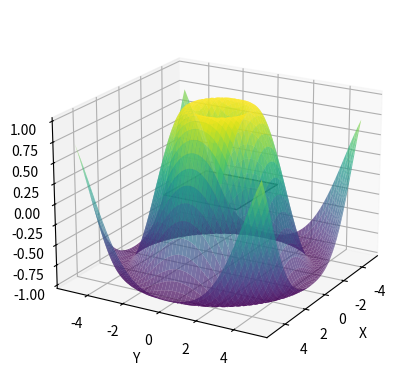

Write the Python code that produced this figure.
import numpy as np
import matplotlib.pyplot as plt
from mpl_toolkits.mplot3d import Axes3D
from mpl_toolkits.mplot3d.art3d import Poly3DCollection

# 创建数据
x = np.linspace(-5, 5, 100)
y = np.linspace(-5, 5, 100)
X, Y = np.meshgrid(x, y)
Z = np.sin(np.sqrt(X**2 + Y**2))

# 创建三维图形
fig = plt.figure()
ax = fig.add_subplot(111, projection='3d')

# 绘制三维曲面
ax.plot_surface(X, Y, Z, cmap='viridis', alpha=0.7)

# 添加正方形在 xy 平面
square = np.array([[2, 2, 0],
                   [2, -2, 0],
                   [-2, -2, 0],
                   [-2, 2, 0]])
verts = [list(zip(square[:, 0], square[:, 1], square[:, 2]))]
ax.add_collection3d(Poly3DCollection(verts, facecolors='gray', linewidths=1, edgecolors='black', alpha=0.5))

# 设置坐标轴标签
ax.set_xlabel('X')
ax.set_ylabel('Y')
ax.set_zlabel('Z')

# 设置视角
ax.view_init(elev=20, azim=30)

# 显示图形
plt.show()
